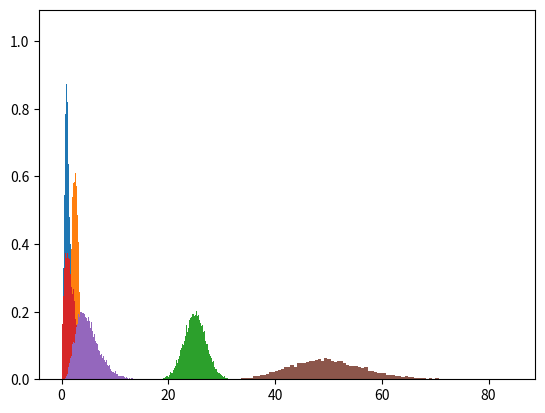

Here is the Python script that generated this plot:
import numpy as np
import numpy.random as rand
import matplotlib.pyplot as plt

def sum_of_RVs (n, num_samples, type):
  
  sum = 0
  if(type == "uniform"):
    for i in range(n):
      x = rand.uniform(0,1,num_samples)
      sum += x
  elif(type == "exponential"):
    for i in range(n):
      x = rand.exponential(1, num_samples)
      sum += x
  plt.hist(sum, bins=100, density=True)
  plt.show()

sum_of_RVs(2, 10000, "uniform")
sum_of_RVs(5, 10000, "uniform")
sum_of_RVs(50, 10000, "uniform")
sum_of_RVs(2, 10000, "exponential")
sum_of_RVs(5, 10000, "exponential")
sum_of_RVs(50, 10000, "exponential")